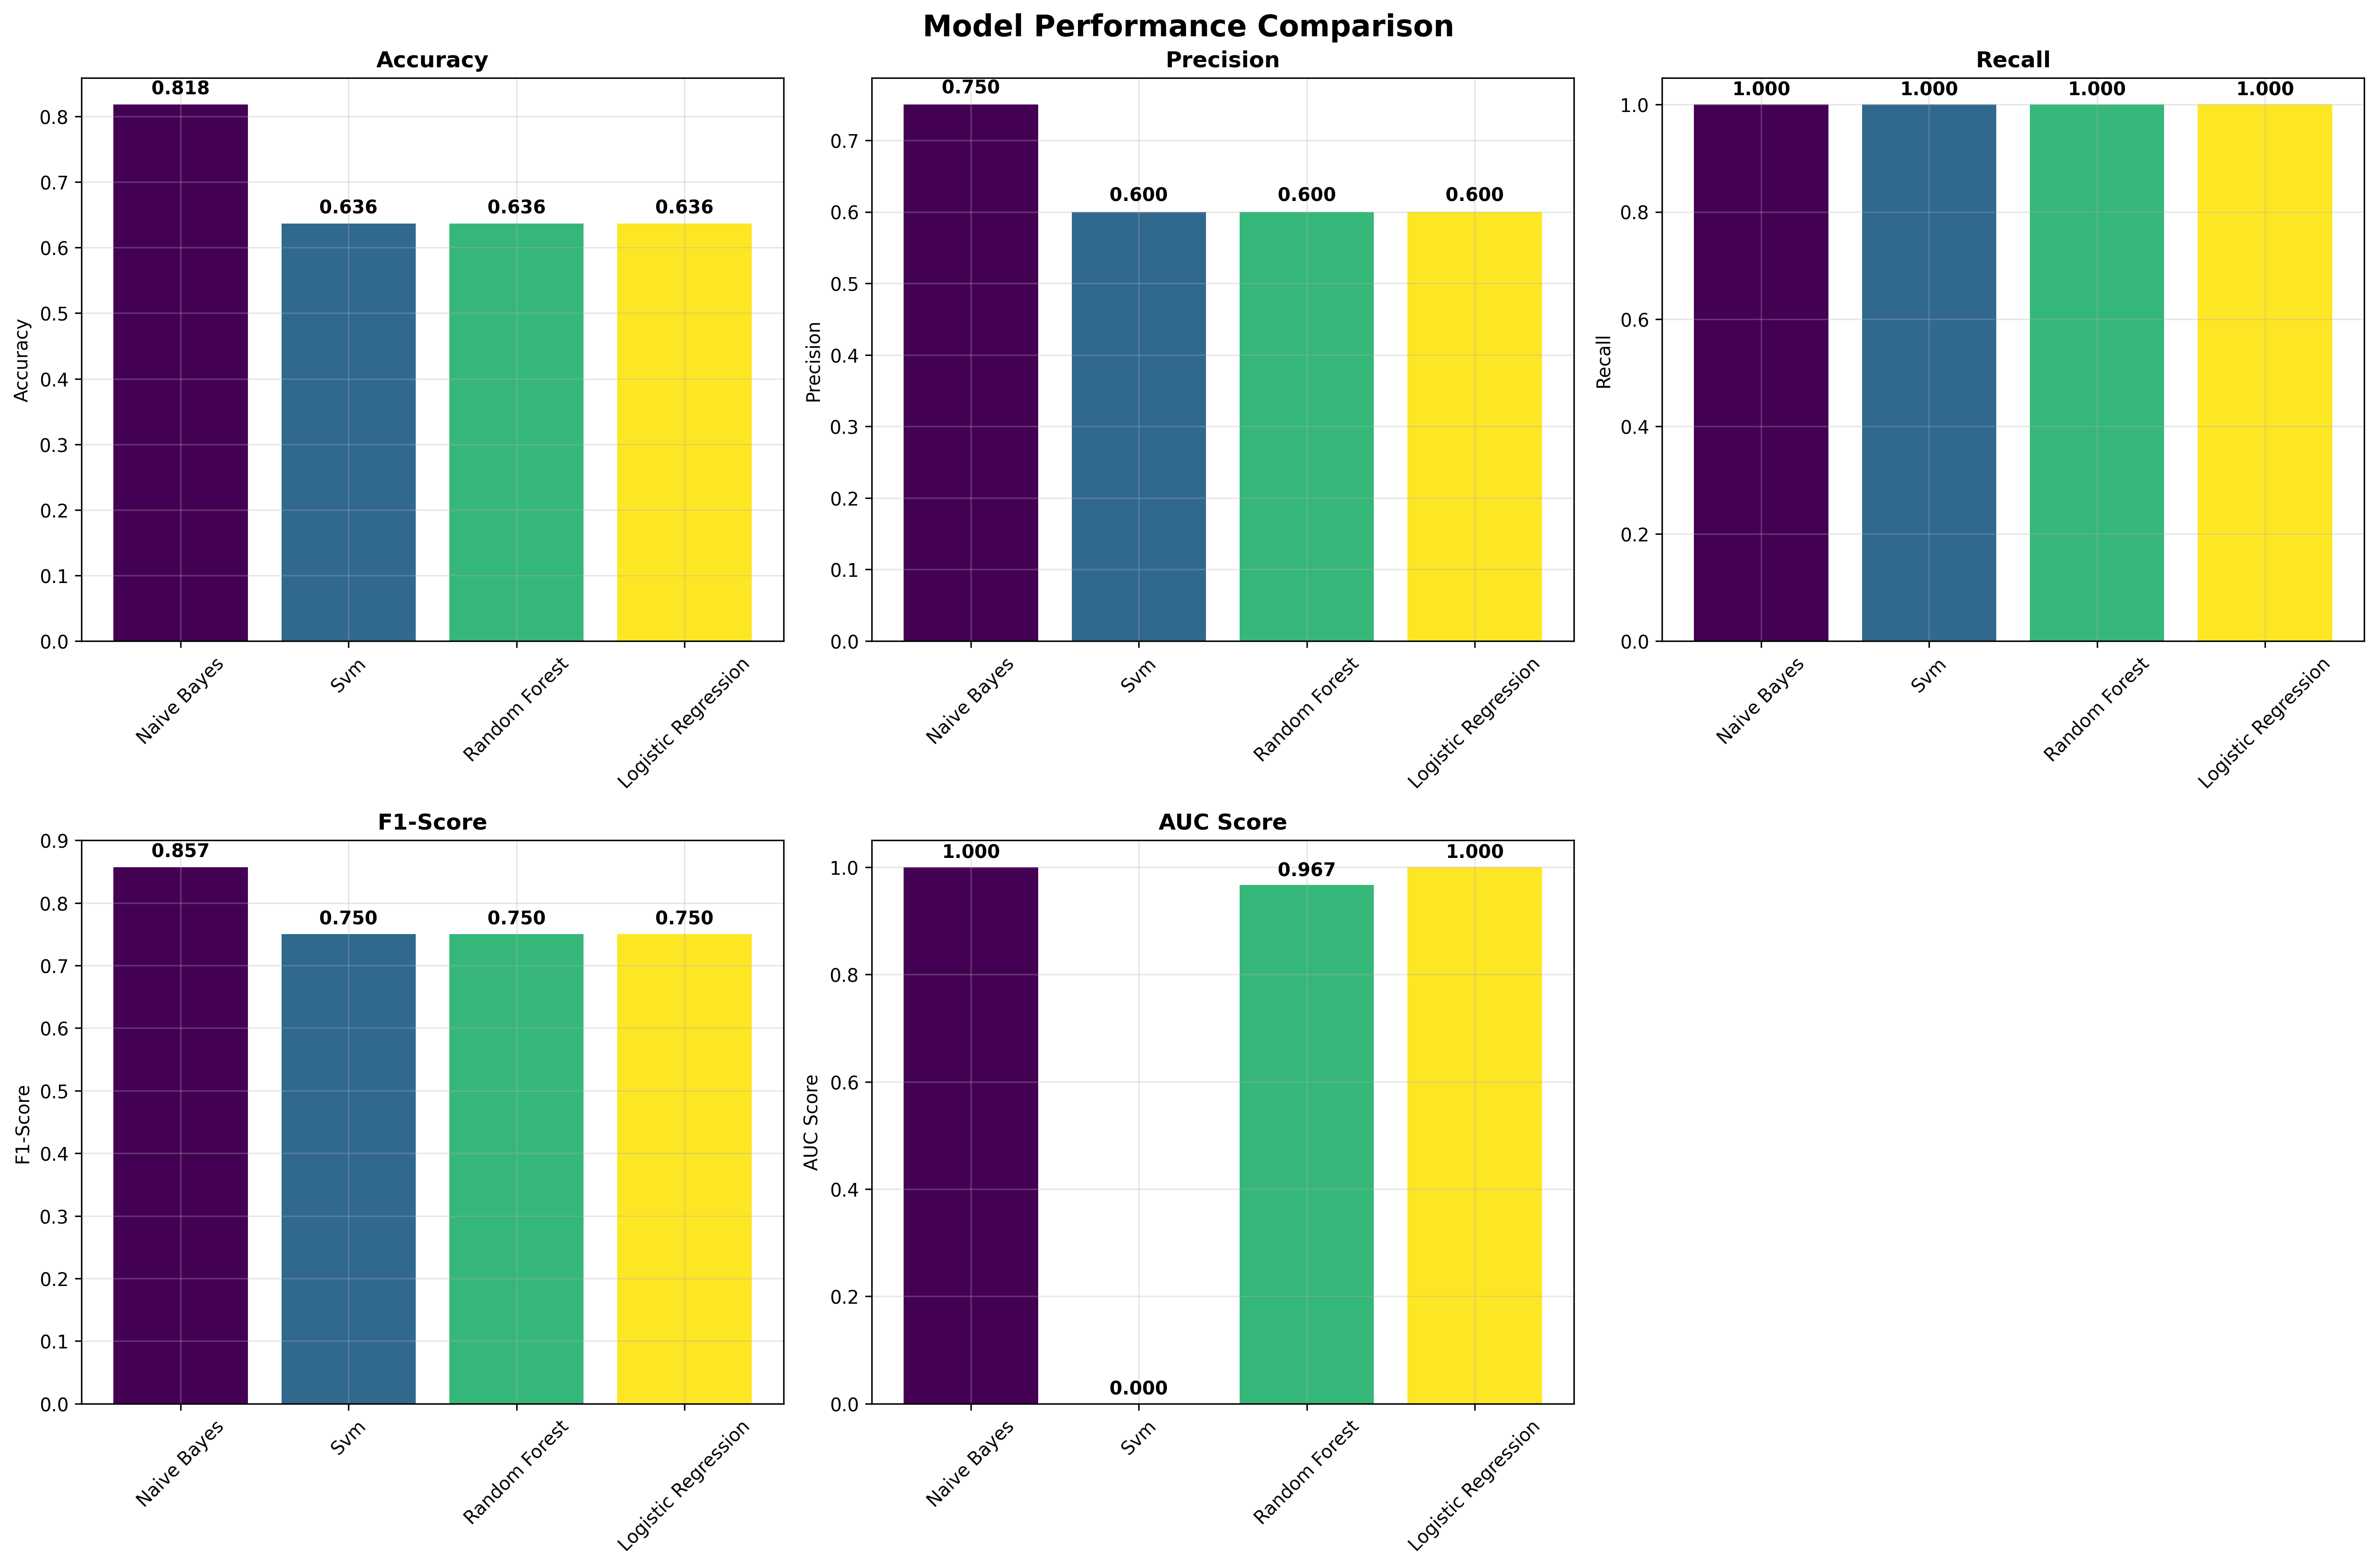

The table this chart was drawn from, first rows:
Model, Accuracy, Precision, Recall, F1-Score, AUC
Naive Bayes, 0.8182, 0.75, 1.0, 0.8571, 1.0
Svm, 0.6364, 0.6, 1.0, 0.75, 0.0
Random Forest, 0.6364, 0.6, 1.0, 0.75, 0.9667
Logistic Regression, 0.6364, 0.6, 1.0, 0.75, 1.0
